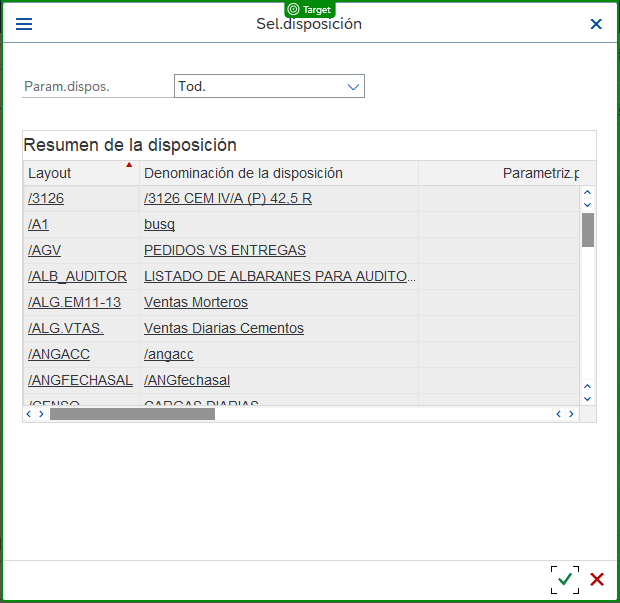
Task: Este proceso se encarga de descargar plantillas de Excel desde una carpeta compartida y realizar las siguientes acciones en SAP:

Transacción SE16N: Se utiliza para rellenar la plantilla correspondiente.
Transacción ZGCSD004: Se usa para gestionar el OTD (On-Time Delivery).
Transacción ZEUSD013: Se aplica para el LT (Lead Time).
Una vez completadas estas tareas, el proceso sube los documentos rellenados nuevamente a la carpeta compartida. Finalmente, se envía un correo electrónico de notificació
Workflow: TransactionZGCSD004

Step 1 [try]: check 'Sel.disposición'
